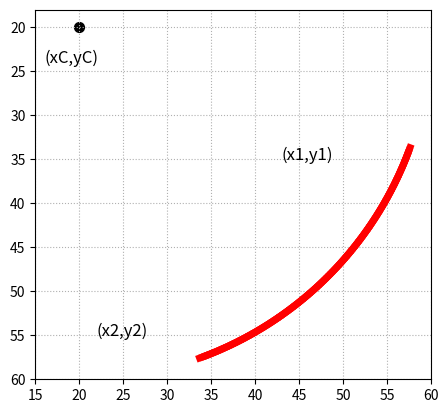

Here is the Python script that generated this plot:
import numpy as np
import matplotlib.pyplot as plt

plt.axis([15, 60, 60, 18])
plt.gca().set_aspect('equal')
plt.grid(linestyle=':')

# Coordonatele centrului și raza
xCentru = 20
yCentru = 20
raza = 40

# Unghiurile în raport cu axa X
unghi1 = 20 * np.pi / 180
unghi2 = 70 * np.pi / 180

# Pasul cu care desenăm arcul
pas = (unghi2 - unghi1) / 100

# Coordonatele de început ale arcului
xOld = xCentru + raza * np.cos(unghi1)
yOld = yCentru + raza * np.sin(unghi1)

# Desenăm arcul
for unghi in np.arange(unghi1 + pas, unghi2, pas):
    x = xCentru + raza * np.cos(unghi)
    y = yCentru + raza * np.sin(unghi)
    plt.plot([xOld, x], [yOld, y], linewidth=5, color='r')
    xOld = x  # Memorez ultima coordonată a ultimului punct trasat
    yOld = y  # Pentru a trasa de la el la următorul punct calculat

# Scriem (x1, y1)
plt.text(43, 35, '(x1,y1)', fontsize=12)

# Scriem (x2, y2)
plt.text(22, 55, '(x2,y2)', fontsize=12)

# Punctăm centrul cercului
plt.scatter(xCentru, yCentru, s=50, color='k')

# Scriem (xC, yC)
plt.text(xCentru - 4, yCentru + 4, '(xC,yC)', fontsize=12)

plt.show()